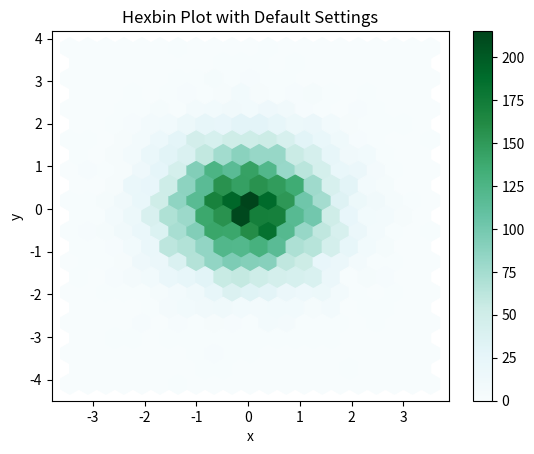
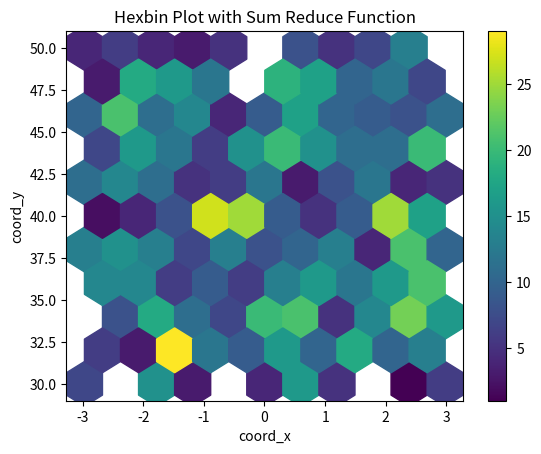
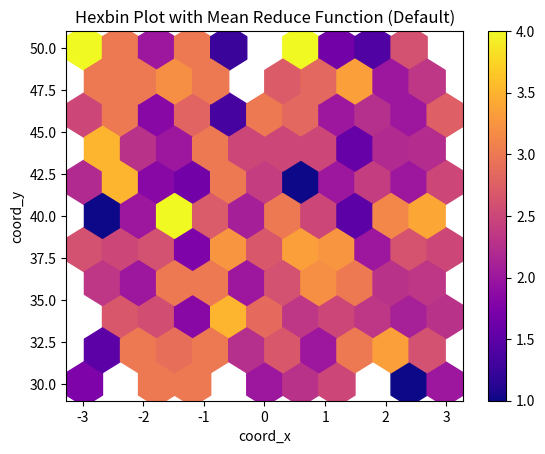
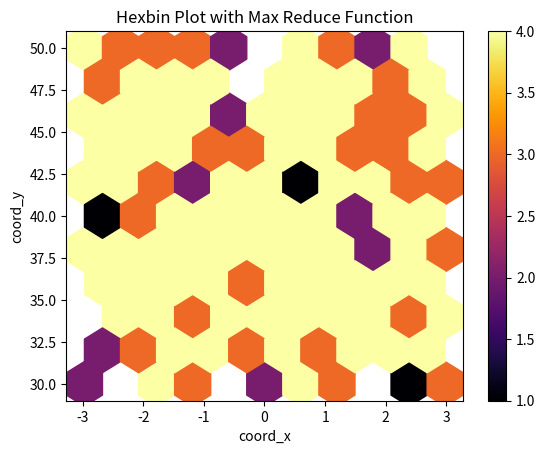
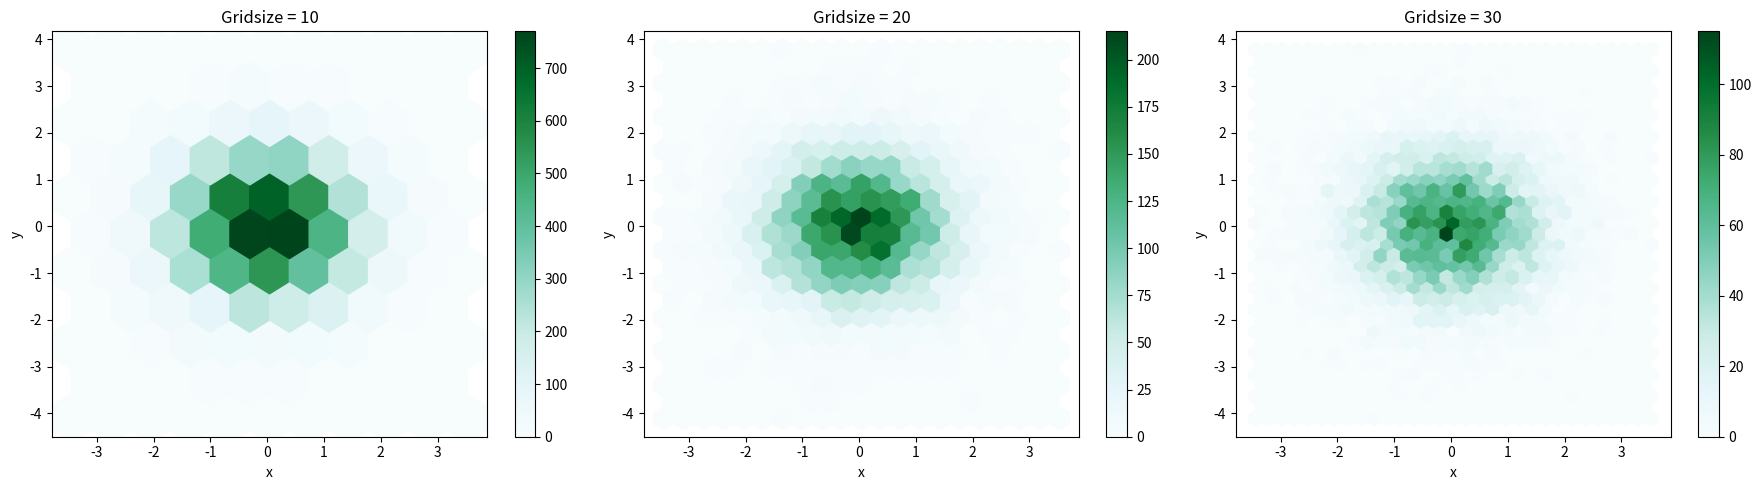
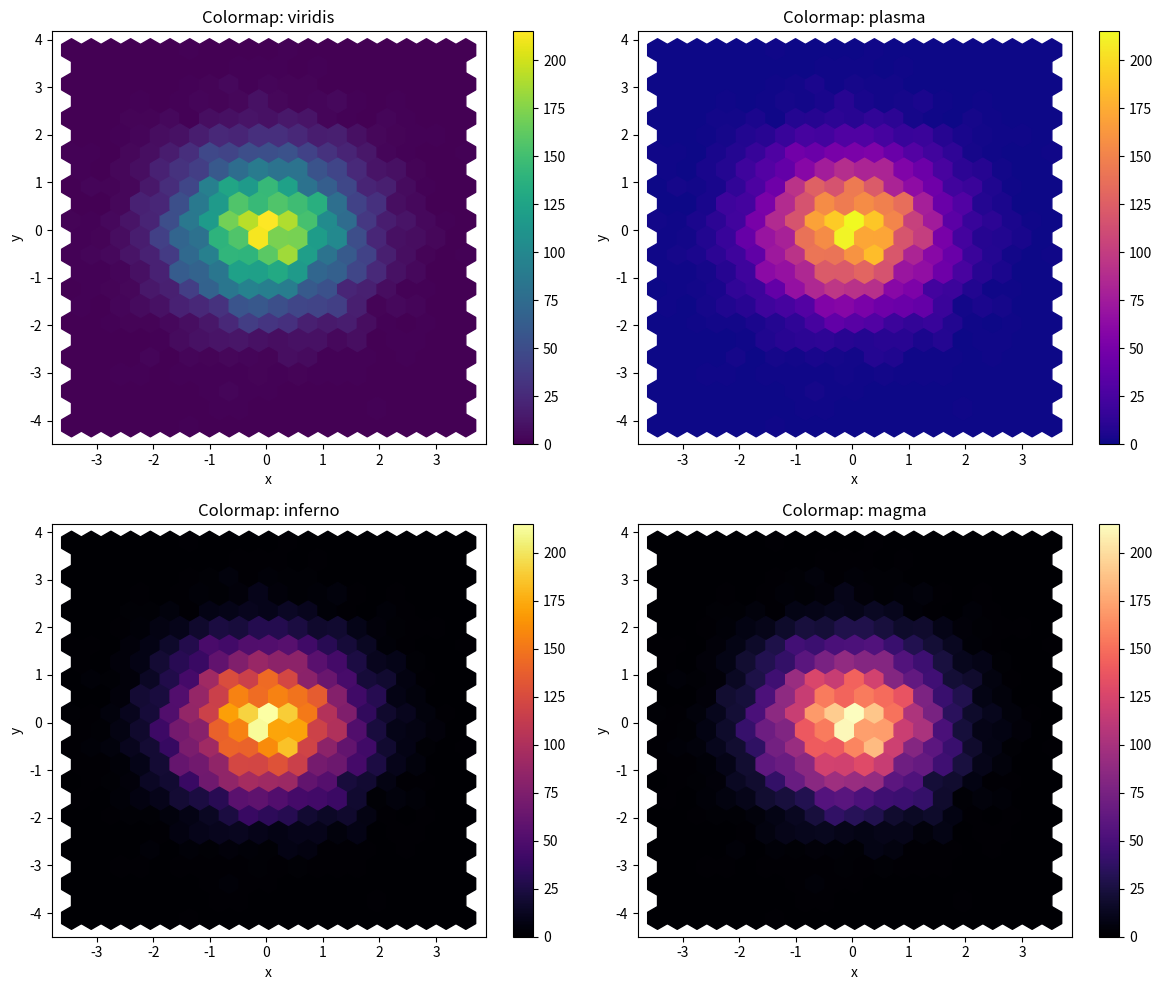

The script that saved these images, in order: (Note: this script raises an exception after producing the figures.)
import pandas as pd
import numpy as np
import matplotlib.pyplot as plt

%matplotlib inline

# Generate random data from a normal distribution
n = 10000
df = pd.DataFrame({
    'x': np.random.randn(n),
    'y': np.random.randn(n)
})

# Display the first few rows
df.head()

# Create a hexbin plot with default settings
ax = df.plot.hexbin(x='x', y='y', gridsize=20)
plt.title('Hexbin Plot with Default Settings')

# Generate data with observations
n = 500
df2 = pd.DataFrame({
    'coord_x': np.random.uniform(-3, 3, size=n),
    'coord_y': np.random.uniform(30, 50, size=n),
    'observations': np.random.randint(1, 5, size=n)
})

# Display the first few rows
df2.head()

# Create a hexbin plot with sum as the reduce function
ax = df2.plot.hexbin(
    x='coord_x',
    y='coord_y',
    C='observations',
    reduce_C_function=np.sum,
    gridsize=10,
    cmap="viridis"
)
plt.title('Hexbin Plot with Sum Reduce Function')

# Create a hexbin plot with mean as the reduce function (default)
ax = df2.plot.hexbin(
    x='coord_x',
    y='coord_y',
    C='observations',
    gridsize=10,
    cmap="plasma"
)
plt.title('Hexbin Plot with Mean Reduce Function (Default)')

# Create a hexbin plot with max as the reduce function
ax = df2.plot.hexbin(
    x='coord_x',
    y='coord_y',
    C='observations',
    reduce_C_function=np.max,
    gridsize=10,
    cmap="inferno"
)
plt.title('Hexbin Plot with Max Reduce Function')

# Create a hexbin plot with custom gridsize
fig, axes = plt.subplots(1, 3, figsize=(18, 5))

df.plot.hexbin(x='x', y='y', gridsize=10, ax=axes[0])
axes[0].set_title('Gridsize = 10')

df.plot.hexbin(x='x', y='y', gridsize=20, ax=axes[1])
axes[1].set_title('Gridsize = 20')

df.plot.hexbin(x='x', y='y', gridsize=30, ax=axes[2])
axes[2].set_title('Gridsize = 30')

plt.tight_layout()

# Create a hexbin plot with different colormaps
fig, axes = plt.subplots(2, 2, figsize=(12, 10))

df.plot.hexbin(x='x', y='y', gridsize=20, cmap='viridis', ax=axes[0, 0])
axes[0, 0].set_title('Colormap: viridis')

df.plot.hexbin(x='x', y='y', gridsize=20, cmap='plasma', ax=axes[0, 1])
axes[0, 1].set_title('Colormap: plasma')

df.plot.hexbin(x='x', y='y', gridsize=20, cmap='inferno', ax=axes[1, 0])
axes[1, 0].set_title('Colormap: inferno')

df.plot.hexbin(x='x', y='y', gridsize=20, cmap='magma', ax=axes[1, 1])
axes[1, 1].set_title('Colormap: magma')

plt.tight_layout()

# Create a Series with timezone-aware datetime
dates = pd.date_range('2023-01-01', periods=5, tz='US/Eastern')
s_dates = pd.Series(dates)
s_dates

# Check the dtype
s_dates.dtype

# Create a Series with timedelta data
td = pd.Series([pd.Timedelta(days=i) for i in range(5)])
td

# Check the dtype
td.dtype

# Create a Series with period data
periods = pd.Series(pd.period_range('2023-01', periods=5, freq='M'))
periods

# Check the dtype
periods.dtype

# Create a Series with interval data
intervals = pd.Series(pd.interval_range(start=0, end=5))
intervals

# Check the dtype
intervals.dtype

# Create a Series with nullable integer data
int_with_na = pd.Series([1, 2, None, 4, 5], dtype='Int64')
int_with_na

# Check the dtype
int_with_na.dtype

# Create a Series with categorical data
cat = pd.Series(['a', 'b', 'c', 'a', 'b'], dtype='category')
cat

# Check the dtype
cat.dtype

# Create a Series with sparse data
sparse = pd.Series([0, 0, 1, 0, 0, 2, 0, 0, 0]).astype('Sparse')
sparse

# Check the dtype
sparse.dtype

# Create a Series with string data
strings = pd.Series(['a', 'b', None, 'd'], dtype='string')
strings

# Check the dtype
strings.dtype

# Create a Series with boolean data including missing values
bools = pd.Series([True, False, None, True], dtype='boolean')
bools

# Check the dtype
bools.dtype

# Create an integer array with missing values
int_array = pd.array([1, 2, None, 4, 5], dtype='Int64')
int_array

# Create a boolean array with missing values
bool_array = pd.array([True, False, None, True], dtype='boolean')
bool_array

# Create a string array
string_array = pd.array(['a', 'b', None, 'd'], dtype='string')
string_array

# Create a Series from the array
s = pd.Series(int_array)
s

# Create a DataFrame with arrays
df = pd.DataFrame({
    'integers': int_array,
    'booleans': bool_array,
    'strings': string_array
})
df

# Check the dtypes
df.dtypes